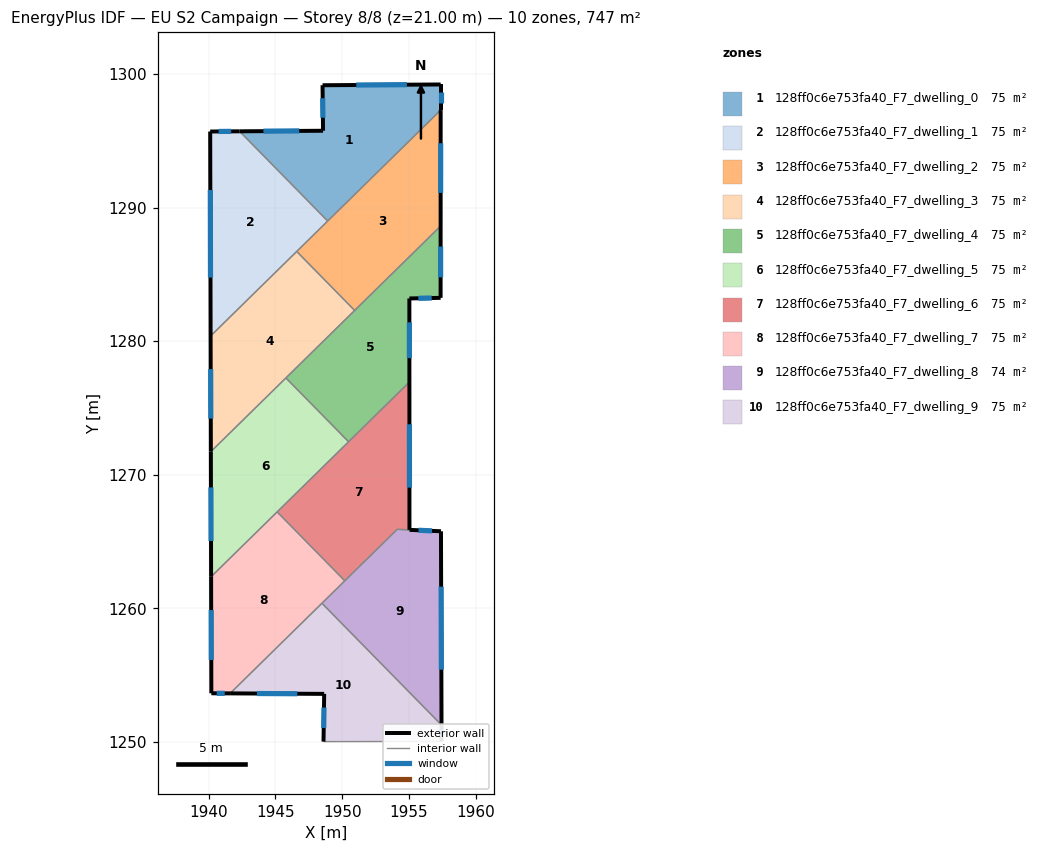
=== STOREY PLAN SPEC (per zone: floor XY polygon, exterior-wall plan segments, windows/doors) ===
zone 1: 128ff0c6e753fa40_F7_dwelling_0  (74.7 m²)
  floor: (1957.38, 1299.22) (1957.38, 1297.30) (1948.92, 1289.00) (1942.32, 1295.71) (1948.57, 1295.76) (1948.53, 1299.16)
  exterior wall: (1948.57, 1295.76) – (1942.32, 1295.71)  [6.2 m]
    window: (1946.79, 1295.75) – (1944.11, 1295.73)  [3.4 m²]
  exterior wall: (1948.53, 1299.16) – (1948.57, 1295.76)  [3.4 m]
    window: (1948.54, 1298.19) – (1948.56, 1296.73)  [1.9 m²]
  exterior wall: (1957.38, 1299.22) – (1948.53, 1299.16)  [8.8 m]
    window: (1954.85, 1299.21) – (1951.06, 1299.18)  [4.9 m²]
  exterior wall: (1957.38, 1297.30) – (1957.38, 1299.22)  [1.9 m]
    window: (1957.38, 1297.85) – (1957.38, 1298.67)  [1.1 m²]
  interior walls: 2
zone 2: 128ff0c6e753fa40_F7_dwelling_1  (74.7 m²)
  floor: (1942.32, 1295.71) (1948.92, 1289.00) (1940.15, 1280.39) (1940.12, 1295.70)
  exterior wall: (1942.32, 1295.71) – (1940.12, 1295.70)  [2.2 m]
    window: (1941.69, 1295.71) – (1940.75, 1295.70)  [1.2 m²]
  exterior wall: (1940.12, 1295.70) – (1940.15, 1280.39)  [15.3 m]
    window: (1940.13, 1291.33) – (1940.14, 1284.76)  [8.4 m²]
  interior walls: 3
zone 3: 128ff0c6e753fa40_F7_dwelling_2  (74.7 m²)
  floor: (1957.38, 1297.30) (1957.37, 1288.62) (1950.94, 1282.30) (1946.60, 1286.72)
  exterior wall: (1957.37, 1288.62) – (1957.38, 1297.30)  [8.7 m]
    window: (1957.37, 1291.10) – (1957.38, 1294.82)  [4.8 m²]
  interior walls: 4
zone 4: 128ff0c6e753fa40_F7_dwelling_3  (74.7 m²)
  floor: (1946.60, 1286.72) (1950.94, 1282.30) (1940.17, 1271.73) (1940.15, 1280.39)
  exterior wall: (1940.15, 1280.39) – (1940.17, 1271.73)  [8.7 m]
    window: (1940.16, 1277.92) – (1940.17, 1274.21)  [4.8 m²]
  interior walls: 4
zone 5: 128ff0c6e753fa40_F7_dwelling_4  (74.7 m²)
  floor: (1957.37, 1288.62) (1957.37, 1283.25) (1955.03, 1283.20) (1955.04, 1276.94) (1950.48, 1272.47) (1945.79, 1277.25)
  exterior wall: (1957.37, 1283.25) – (1957.37, 1288.62)  [5.4 m]
    window: (1957.37, 1284.78) – (1957.37, 1287.09)  [3.0 m²]
  exterior wall: (1955.03, 1283.20) – (1957.37, 1283.25)  [2.3 m]
    window: (1955.70, 1283.21) – (1956.70, 1283.23)  [1.3 m²]
  exterior wall: (1955.04, 1276.94) – (1955.03, 1283.20)  [6.3 m]
    window: (1955.04, 1278.73) – (1955.03, 1281.41)  [3.4 m²]
  interior walls: 4
zone 6: 128ff0c6e753fa40_F7_dwelling_5  (74.7 m²)
  floor: (1945.79, 1277.25) (1950.48, 1272.47) (1940.19, 1262.37) (1940.17, 1271.73)
  exterior wall: (1940.17, 1271.73) – (1940.19, 1262.37)  [9.4 m]
    window: (1940.18, 1269.06) – (1940.18, 1265.04)  [5.2 m²]
  interior walls: 4
zone 7: 128ff0c6e753fa40_F7_dwelling_6  (75.1 m²)
  floor: (1955.04, 1276.94) (1955.04, 1265.88) (1954.13, 1265.92) (1950.20, 1262.06) (1945.14, 1267.22)
  exterior wall: (1955.04, 1265.88) – (1955.04, 1276.94)  [11.1 m]
    window: (1955.04, 1269.04) – (1955.04, 1273.78)  [6.1 m²]
  interior walls: 5
zone 8: 128ff0c6e753fa40_F7_dwelling_7  (74.7 m²)
  floor: (1945.14, 1267.22) (1950.20, 1262.06) (1941.61, 1253.64) (1940.21, 1253.64) (1940.19, 1262.37)
  exterior wall: (1940.19, 1262.37) – (1940.21, 1253.64)  [8.7 m]
    window: (1940.20, 1259.87) – (1940.20, 1256.14)  [4.8 m²]
  exterior wall: (1940.21, 1253.64) – (1941.61, 1253.64)  [1.4 m]
    window: (1940.61, 1253.64) – (1941.21, 1253.64)  [0.8 m²]
  interior walls: 4
zone 9: 128ff0c6e753fa40_F7_dwelling_8  (74.2 m²)
  floor: (1957.40, 1265.77) (1957.44, 1251.27) (1948.49, 1260.38) (1954.13, 1265.92)
  exterior wall: (1957.40, 1265.77) – (1955.04, 1265.88)  [2.4 m]
    window: (1956.73, 1265.80) – (1955.72, 1265.85)  [1.3 m²]
  exterior wall: (1957.44, 1251.27) – (1957.40, 1265.77)  [14.5 m]
    window: (1957.43, 1255.41) – (1957.41, 1261.63)  [8.0 m²]
  interior walls: 4
zone 10: 128ff0c6e753fa40_F7_dwelling_9  (74.7 m²)
  floor: (1948.49, 1260.38) (1957.44, 1251.27) (1957.44, 1250.04) (1948.61, 1250.02) (1948.66, 1253.60) (1941.61, 1253.64)
  exterior wall: (1948.66, 1253.60) – (1948.61, 1250.02)  [3.6 m]
    window: (1948.64, 1252.58) – (1948.62, 1251.05)  [2.0 m²]
  exterior wall: (1941.61, 1253.64) – (1948.66, 1253.60)  [7.0 m]
    window: (1943.63, 1253.63) – (1946.64, 1253.61)  [3.9 m²]
  exterior wall: (1957.44, 1250.04) – (1957.44, 1251.27)  [1.2 m]
    window: (1957.44, 1250.39) – (1957.44, 1250.92)  [0.7 m²]
  interior walls: 3

=== DERIVED (storey summary) ===
Building: EU S2 Campaign
Storey: 8 of 8  (floor level z = 21.00 m)
Storey gross floor area: 746.7 m²
Zones on this storey: 10
  - 128ff0c6e753fa40_F7_dwelling_0: floor 74.7 m²; exterior wall 20.4 m (61.3 m²); 4 window(s) 11.3 m²; WWR 18.4%
  - 128ff0c6e753fa40_F7_dwelling_1: floor 74.7 m²; exterior wall 17.5 m (52.5 m²); 2 window(s) 9.6 m²; WWR 18.4%
  - 128ff0c6e753fa40_F7_dwelling_2: floor 74.7 m²; exterior wall 8.7 m (26.0 m²); 1 window(s) 4.8 m²; WWR 18.4%
  - 128ff0c6e753fa40_F7_dwelling_3: floor 74.7 m²; exterior wall 8.7 m (26.0 m²); 1 window(s) 4.8 m²; WWR 18.4%
  - 128ff0c6e753fa40_F7_dwelling_4: floor 74.7 m²; exterior wall 14.0 m (41.9 m²); 3 window(s) 7.7 m²; WWR 18.4%
  - 128ff0c6e753fa40_F7_dwelling_5: floor 74.7 m²; exterior wall 9.4 m (28.1 m²); 1 window(s) 5.2 m²; WWR 18.4%
  - 128ff0c6e753fa40_F7_dwelling_6: floor 75.1 m²; exterior wall 11.1 m (33.2 m²); 1 window(s) 6.1 m²; WWR 18.4%
  - 128ff0c6e753fa40_F7_dwelling_7: floor 74.7 m²; exterior wall 10.1 m (30.4 m²); 2 window(s) 5.6 m²; WWR 18.4%
  - 128ff0c6e753fa40_F7_dwelling_8: floor 74.2 m²; exterior wall 16.9 m (50.6 m²); 2 window(s) 9.3 m²; WWR 18.4%
  - 128ff0c6e753fa40_F7_dwelling_9: floor 74.7 m²; exterior wall 11.8 m (35.5 m²); 3 window(s) 6.5 m²; WWR 18.4%
Zone adjacency (shared interzone walls):
  - 128ff0c6e753fa40_F7_dwelling_0 ↔ 128ff0c6e753fa40_F7_dwelling_1
  - 128ff0c6e753fa40_F7_dwelling_0 ↔ 128ff0c6e753fa40_F7_dwelling_2
  - 128ff0c6e753fa40_F7_dwelling_1 ↔ 128ff0c6e753fa40_F7_dwelling_2
  - 128ff0c6e753fa40_F7_dwelling_1 ↔ 128ff0c6e753fa40_F7_dwelling_3
  - 128ff0c6e753fa40_F7_dwelling_2 ↔ 128ff0c6e753fa40_F7_dwelling_3
  - 128ff0c6e753fa40_F7_dwelling_2 ↔ 128ff0c6e753fa40_F7_dwelling_4
  - 128ff0c6e753fa40_F7_dwelling_3 ↔ 128ff0c6e753fa40_F7_dwelling_4
  - 128ff0c6e753fa40_F7_dwelling_3 ↔ 128ff0c6e753fa40_F7_dwelling_5
  - 128ff0c6e753fa40_F7_dwelling_4 ↔ 128ff0c6e753fa40_F7_dwelling_5
  - 128ff0c6e753fa40_F7_dwelling_4 ↔ 128ff0c6e753fa40_F7_dwelling_6
  - 128ff0c6e753fa40_F7_dwelling_5 ↔ 128ff0c6e753fa40_F7_dwelling_6
  - 128ff0c6e753fa40_F7_dwelling_5 ↔ 128ff0c6e753fa40_F7_dwelling_7
  - 128ff0c6e753fa40_F7_dwelling_6 ↔ 128ff0c6e753fa40_F7_dwelling_7
  - 128ff0c6e753fa40_F7_dwelling_6 ↔ 128ff0c6e753fa40_F7_dwelling_8
  - 128ff0c6e753fa40_F7_dwelling_7 ↔ 128ff0c6e753fa40_F7_dwelling_8
  - 128ff0c6e753fa40_F7_dwelling_7 ↔ 128ff0c6e753fa40_F7_dwelling_9
  - 128ff0c6e753fa40_F7_dwelling_8 ↔ 128ff0c6e753fa40_F7_dwelling_9